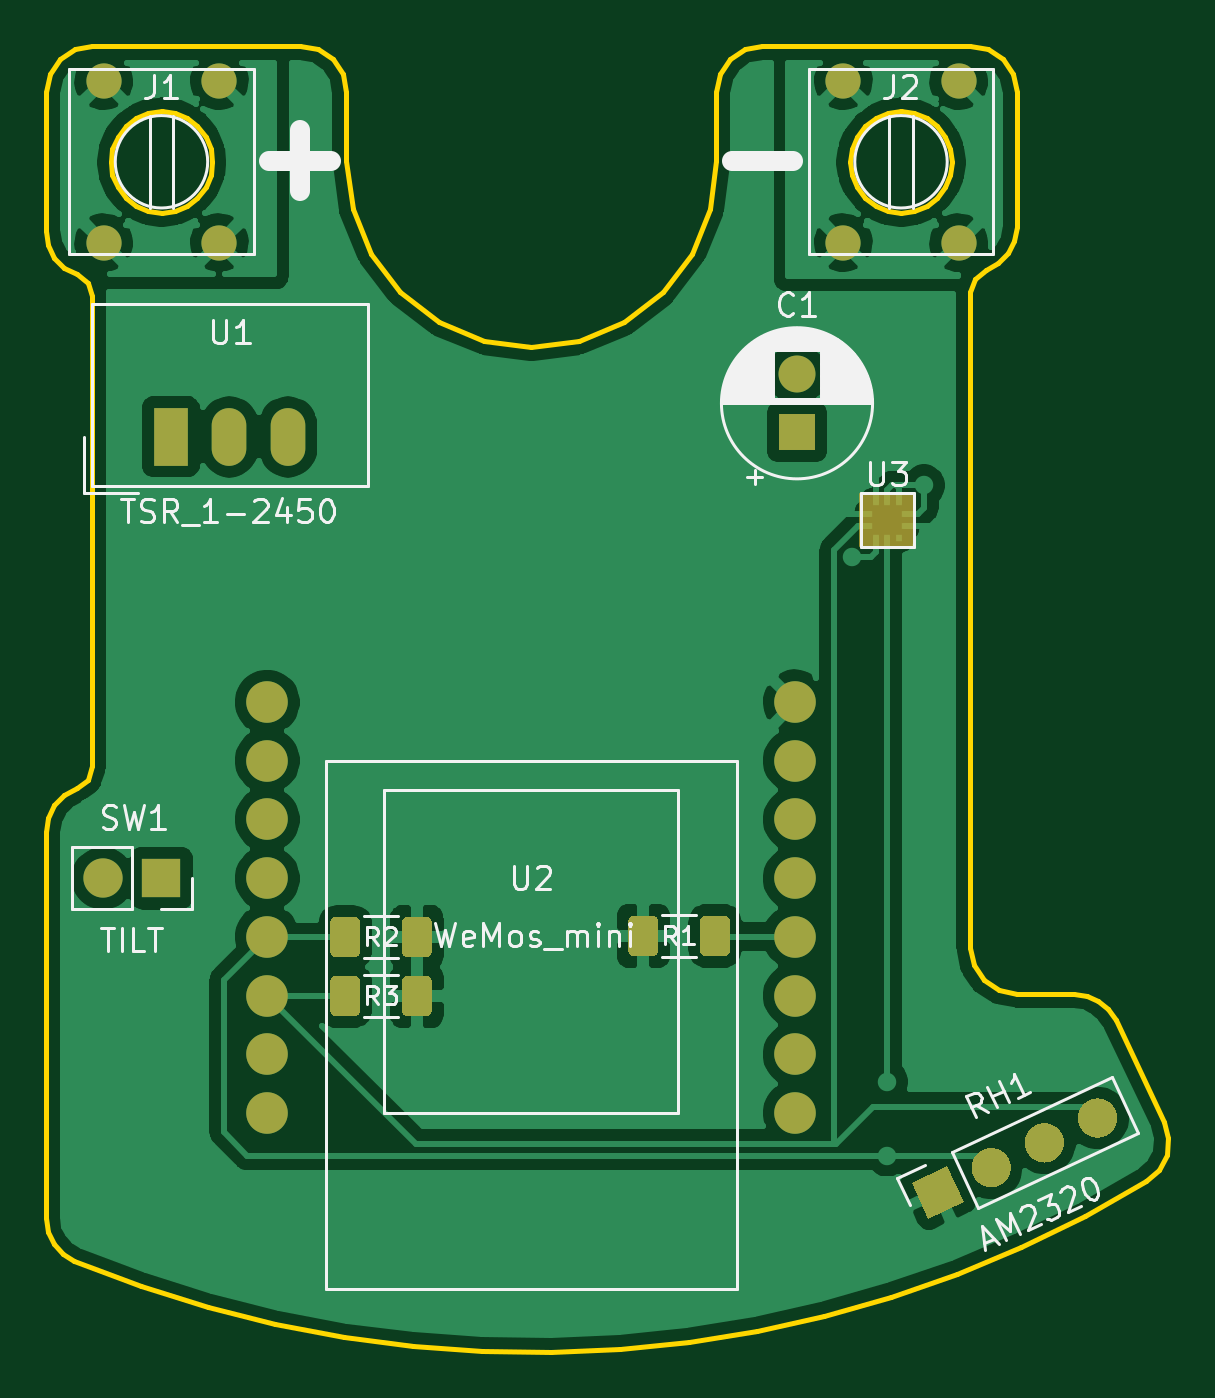
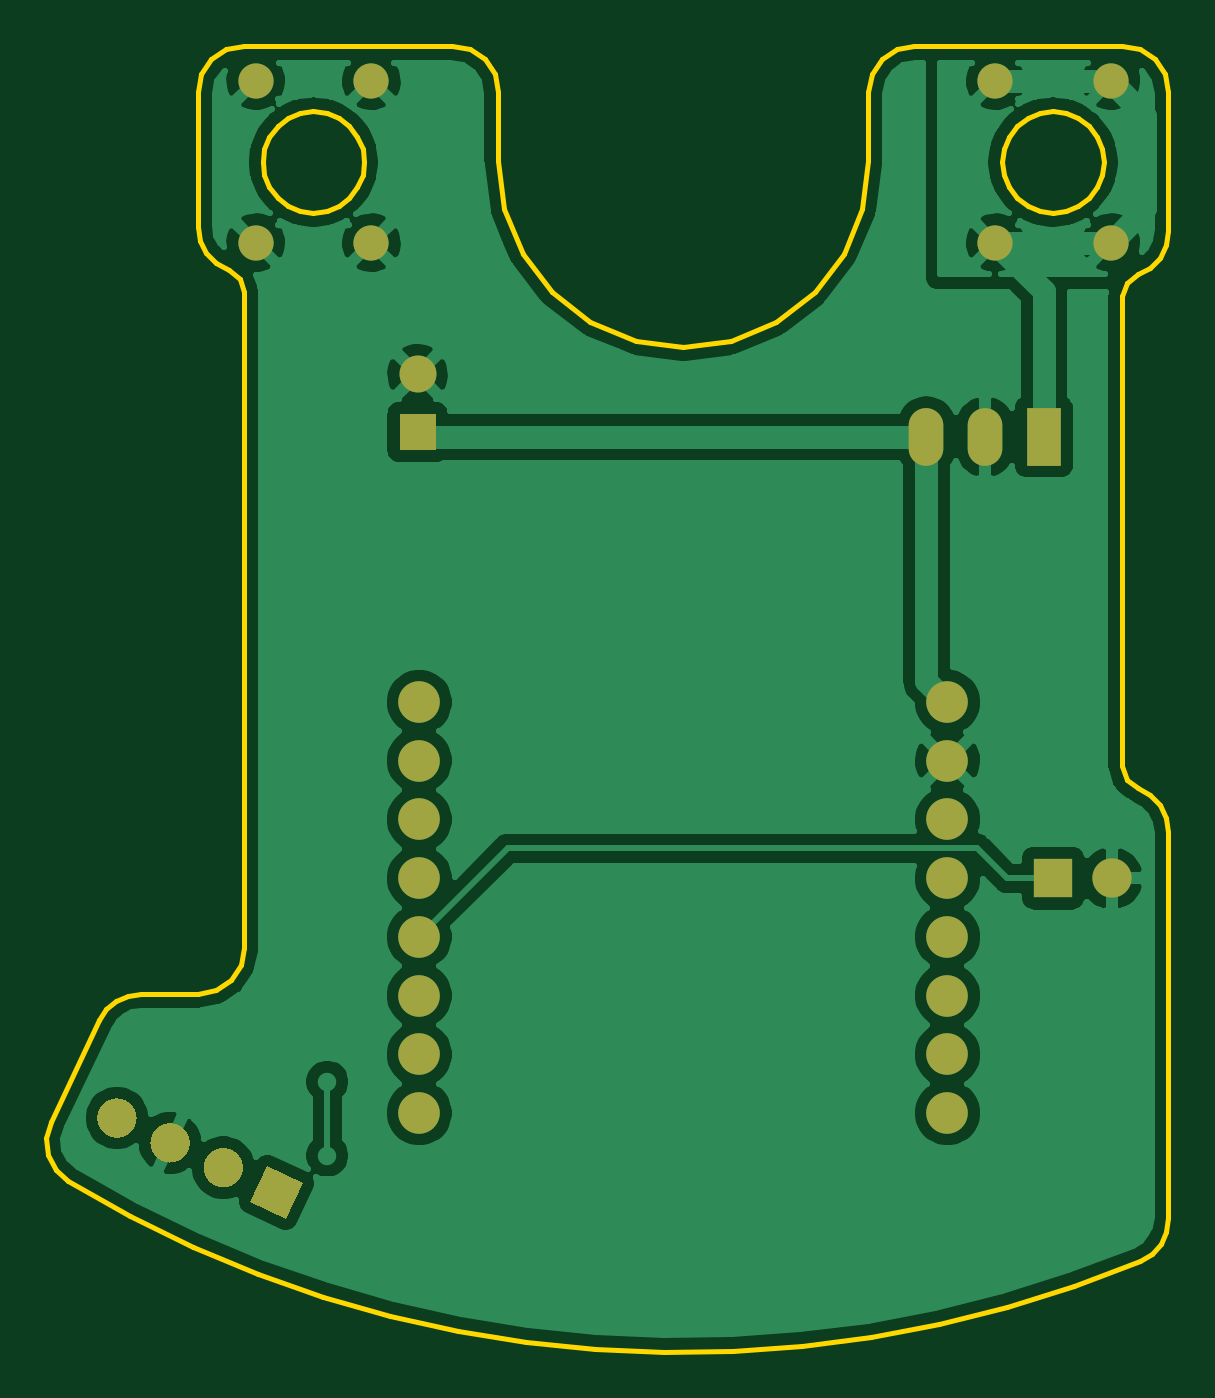
Circuit board: 6 layer files. Board 48.6 x 56.5 mm.
- bottom_copper: masthead.gbl (80100 bytes)
- bottom_mask: masthead.gbs (2794 bytes)
- outline: masthead.gm1 (6957 bytes)
- top_copper: masthead.gtl (89414 bytes)
- top_silk: masthead.gto (22105 bytes)
- top_mask: masthead.gts (5408 bytes)

=== bottom_copper: masthead.gbl (80100 bytes, source omitted) ===
=== bottom_mask: masthead.gbs ===
%TF.GenerationSoftware,KiCad,Pcbnew,(5.1.9-0-10_14)*%
%TF.CreationDate,2024-02-01T11:15:19+01:00*%
%TF.ProjectId,masthead,6d617374-6865-4616-942e-6b696361645f,rev?*%
%TF.SameCoordinates,Original*%
%TF.FileFunction,Soldermask,Bot*%
%TF.FilePolarity,Negative*%
%FSLAX46Y46*%
G04 Gerber Fmt 4.6, Leading zero omitted, Abs format (unit mm)*
G04 Created by KiCad (PCBNEW (5.1.9-0-10_14)) date 2024-02-01 11:15:19*
%MOMM*%
%LPD*%
G01*
G04 APERTURE LIST*
%ADD10O,1.700000X1.700000*%
%ADD11R,1.700000X1.700000*%
%ADD12C,0.100000*%
%ADD13C,1.524000*%
%ADD14O,1.500000X2.500000*%
%ADD15R,1.500000X2.500000*%
%ADD16C,1.600000*%
%ADD17R,1.600000X1.600000*%
%ADD18C,1.800000*%
G04 APERTURE END LIST*
D10*
%TO.C,SW1*%
X-18540000Y-31000000D03*
D11*
X-16000000Y-31000000D03*
%TD*%
%TO.C,RH1*%
G36*
G01*
X24865291Y-42150011D02*
X24865291Y-42150011D01*
G75*
G02*
X23735703Y-41738875I-359226J770362D01*
G01*
X23735703Y-41738875D01*
G75*
G02*
X24146839Y-40609287I770362J359226D01*
G01*
X24146839Y-40609287D01*
G75*
G02*
X25276427Y-41020423I359226J-770362D01*
G01*
X25276427Y-41020423D01*
G75*
G02*
X24865291Y-42150011I-770362J-359226D01*
G01*
G37*
G36*
G01*
X22563270Y-43223461D02*
X22563270Y-43223461D01*
G75*
G02*
X21433682Y-42812325I-359226J770362D01*
G01*
X21433682Y-42812325D01*
G75*
G02*
X21844818Y-41682737I770362J359226D01*
G01*
X21844818Y-41682737D01*
G75*
G02*
X22974406Y-42093873I359226J-770362D01*
G01*
X22974406Y-42093873D01*
G75*
G02*
X22563270Y-43223461I-770362J-359226D01*
G01*
G37*
G36*
G01*
X20261248Y-44296912D02*
X20261248Y-44296912D01*
G75*
G02*
X19131660Y-43885776I-359226J770362D01*
G01*
X19131660Y-43885776D01*
G75*
G02*
X19542796Y-42756188I770362J359226D01*
G01*
X19542796Y-42756188D01*
G75*
G02*
X20672384Y-43167324I359226J-770362D01*
G01*
X20672384Y-43167324D01*
G75*
G02*
X20261248Y-44296912I-770362J-359226D01*
G01*
G37*
D12*
G36*
X18729587Y-45011136D02*
G01*
X17188864Y-45729587D01*
X16470413Y-44188864D01*
X18011136Y-43470413D01*
X18729587Y-45011136D01*
G37*
%TD*%
D13*
%TO.C,J2*%
X18500000Y3500000D03*
X13500000Y3500000D03*
X18500000Y-3500000D03*
X13500000Y-3500000D03*
%TD*%
%TO.C,J1*%
X-13500000Y3500000D03*
X-18500000Y3500000D03*
X-13500000Y-3500000D03*
X-18500000Y-3500000D03*
%TD*%
D14*
%TO.C,U1*%
X-10520000Y-11900000D03*
X-13060000Y-11900000D03*
D15*
X-15600000Y-11900000D03*
%TD*%
D16*
%TO.C,C1*%
X11500000Y-9200000D03*
D17*
X11500000Y-11700000D03*
%TD*%
D18*
%TO.C,U2*%
X11430000Y-41160000D03*
X11430000Y-38620000D03*
X11430000Y-36080000D03*
X11430000Y-33540000D03*
X11430000Y-31000000D03*
X11430000Y-28460000D03*
X11430000Y-25920000D03*
X11430000Y-23380000D03*
X-11430000Y-23380000D03*
X-11430000Y-25920000D03*
X-11430000Y-28460000D03*
X-11430000Y-31000000D03*
X-11430000Y-33540000D03*
X-11430000Y-36080000D03*
X-11430000Y-38620000D03*
X-11430000Y-41160000D03*
%TD*%
M02*

=== outline: masthead.gm1 (6957 bytes, source omitted) ===
=== top_copper: masthead.gtl (89414 bytes, source omitted) ===
=== top_silk: masthead.gto (22105 bytes, source omitted) ===
=== top_mask: masthead.gts ===
%TF.GenerationSoftware,KiCad,Pcbnew,(5.1.9-0-10_14)*%
%TF.CreationDate,2024-02-01T11:15:19+01:00*%
%TF.ProjectId,masthead,6d617374-6865-4616-942e-6b696361645f,rev?*%
%TF.SameCoordinates,Original*%
%TF.FileFunction,Soldermask,Top*%
%TF.FilePolarity,Negative*%
%FSLAX46Y46*%
G04 Gerber Fmt 4.6, Leading zero omitted, Abs format (unit mm)*
G04 Created by KiCad (PCBNEW (5.1.9-0-10_14)) date 2024-02-01 11:15:19*
%MOMM*%
%LPD*%
G01*
G04 APERTURE LIST*
%ADD10R,0.275000X0.250000*%
%ADD11R,0.250000X0.275000*%
%ADD12O,1.700000X1.700000*%
%ADD13R,1.700000X1.700000*%
%ADD14C,0.100000*%
%ADD15C,1.524000*%
%ADD16O,1.500000X2.500000*%
%ADD17R,1.500000X2.500000*%
%ADD18C,1.600000*%
%ADD19R,1.600000X1.600000*%
%ADD20C,1.800000*%
%ADD21C,0.254000*%
G04 APERTURE END LIST*
D10*
%TO.C,U3*%
X16165000Y-15750000D03*
X16165000Y-15250000D03*
X14635000Y-15750000D03*
X14635000Y-15250000D03*
D11*
X15900000Y-16262500D03*
X14900000Y-16262500D03*
X15400000Y-16262500D03*
X15900000Y-14737500D03*
X14900000Y-14737500D03*
X15400000Y-14737500D03*
%TD*%
D12*
%TO.C,SW1*%
X-18540000Y-31000000D03*
D13*
X-16000000Y-31000000D03*
%TD*%
%TO.C,RH1*%
G36*
G01*
X24865291Y-42150011D02*
X24865291Y-42150011D01*
G75*
G02*
X23735703Y-41738875I-359226J770362D01*
G01*
X23735703Y-41738875D01*
G75*
G02*
X24146839Y-40609287I770362J359226D01*
G01*
X24146839Y-40609287D01*
G75*
G02*
X25276427Y-41020423I359226J-770362D01*
G01*
X25276427Y-41020423D01*
G75*
G02*
X24865291Y-42150011I-770362J-359226D01*
G01*
G37*
G36*
G01*
X22563270Y-43223461D02*
X22563270Y-43223461D01*
G75*
G02*
X21433682Y-42812325I-359226J770362D01*
G01*
X21433682Y-42812325D01*
G75*
G02*
X21844818Y-41682737I770362J359226D01*
G01*
X21844818Y-41682737D01*
G75*
G02*
X22974406Y-42093873I359226J-770362D01*
G01*
X22974406Y-42093873D01*
G75*
G02*
X22563270Y-43223461I-770362J-359226D01*
G01*
G37*
G36*
G01*
X20261248Y-44296912D02*
X20261248Y-44296912D01*
G75*
G02*
X19131660Y-43885776I-359226J770362D01*
G01*
X19131660Y-43885776D01*
G75*
G02*
X19542796Y-42756188I770362J359226D01*
G01*
X19542796Y-42756188D01*
G75*
G02*
X20672384Y-43167324I359226J-770362D01*
G01*
X20672384Y-43167324D01*
G75*
G02*
X20261248Y-44296912I-770362J-359226D01*
G01*
G37*
D14*
G36*
X18729587Y-45011136D02*
G01*
X17188864Y-45729587D01*
X16470413Y-44188864D01*
X18011136Y-43470413D01*
X18729587Y-45011136D01*
G37*
%TD*%
D15*
%TO.C,J2*%
X18500000Y3500000D03*
X13500000Y3500000D03*
X18500000Y-3500000D03*
X13500000Y-3500000D03*
%TD*%
%TO.C,J1*%
X-13500000Y3500000D03*
X-18500000Y3500000D03*
X-13500000Y-3500000D03*
X-18500000Y-3500000D03*
%TD*%
D16*
%TO.C,U1*%
X-10520000Y-11900000D03*
X-13060000Y-11900000D03*
D17*
X-15600000Y-11900000D03*
%TD*%
D18*
%TO.C,C1*%
X11500000Y-9200000D03*
D19*
X11500000Y-11700000D03*
%TD*%
D20*
%TO.C,U2*%
X11430000Y-41160000D03*
X11430000Y-38620000D03*
X11430000Y-36080000D03*
X11430000Y-33540000D03*
X11430000Y-31000000D03*
X11430000Y-28460000D03*
X11430000Y-25920000D03*
X11430000Y-23380000D03*
X-11430000Y-23380000D03*
X-11430000Y-25920000D03*
X-11430000Y-28460000D03*
X-11430000Y-31000000D03*
X-11430000Y-33540000D03*
X-11430000Y-36080000D03*
X-11430000Y-38620000D03*
X-11430000Y-41160000D03*
%TD*%
%TO.C,R3*%
G36*
G01*
X-7400000Y-35474999D02*
X-7400000Y-36725001D01*
G75*
G02*
X-7649999Y-36975000I-249999J0D01*
G01*
X-8450001Y-36975000D01*
G75*
G02*
X-8700000Y-36725001I0J249999D01*
G01*
X-8700000Y-35474999D01*
G75*
G02*
X-8450001Y-35225000I249999J0D01*
G01*
X-7649999Y-35225000D01*
G75*
G02*
X-7400000Y-35474999I0J-249999D01*
G01*
G37*
G36*
G01*
X-4300000Y-35474999D02*
X-4300000Y-36725001D01*
G75*
G02*
X-4549999Y-36975000I-249999J0D01*
G01*
X-5350001Y-36975000D01*
G75*
G02*
X-5600000Y-36725001I0J249999D01*
G01*
X-5600000Y-35474999D01*
G75*
G02*
X-5350001Y-35225000I249999J0D01*
G01*
X-4549999Y-35225000D01*
G75*
G02*
X-4300000Y-35474999I0J-249999D01*
G01*
G37*
%TD*%
%TO.C,R2*%
G36*
G01*
X-7400000Y-32924999D02*
X-7400000Y-34175001D01*
G75*
G02*
X-7649999Y-34425000I-249999J0D01*
G01*
X-8450001Y-34425000D01*
G75*
G02*
X-8700000Y-34175001I0J249999D01*
G01*
X-8700000Y-32924999D01*
G75*
G02*
X-8450001Y-32675000I249999J0D01*
G01*
X-7649999Y-32675000D01*
G75*
G02*
X-7400000Y-32924999I0J-249999D01*
G01*
G37*
G36*
G01*
X-4300000Y-32924999D02*
X-4300000Y-34175001D01*
G75*
G02*
X-4549999Y-34425000I-249999J0D01*
G01*
X-5350001Y-34425000D01*
G75*
G02*
X-5600000Y-34175001I0J249999D01*
G01*
X-5600000Y-32924999D01*
G75*
G02*
X-5350001Y-32675000I249999J0D01*
G01*
X-4549999Y-32675000D01*
G75*
G02*
X-4300000Y-32924999I0J-249999D01*
G01*
G37*
%TD*%
%TO.C,R1*%
G36*
G01*
X7300000Y-34125001D02*
X7300000Y-32874999D01*
G75*
G02*
X7549999Y-32625000I249999J0D01*
G01*
X8350001Y-32625000D01*
G75*
G02*
X8600000Y-32874999I0J-249999D01*
G01*
X8600000Y-34125001D01*
G75*
G02*
X8350001Y-34375000I-249999J0D01*
G01*
X7549999Y-34375000D01*
G75*
G02*
X7300000Y-34125001I0J249999D01*
G01*
G37*
G36*
G01*
X4200000Y-34125001D02*
X4200000Y-32874999D01*
G75*
G02*
X4449999Y-32625000I249999J0D01*
G01*
X5250001Y-32625000D01*
G75*
G02*
X5500000Y-32874999I0J-249999D01*
G01*
X5500000Y-34125001D01*
G75*
G02*
X5250001Y-34375000I-249999J0D01*
G01*
X4449999Y-34375000D01*
G75*
G02*
X4200000Y-34125001I0J249999D01*
G01*
G37*
%TD*%
D21*
X16473000Y-16573000D02*
X14327000Y-16573000D01*
X14327000Y-14427000D01*
X16473000Y-14427000D01*
X16473000Y-16573000D01*
D14*
G36*
X16473000Y-16573000D02*
G01*
X14327000Y-16573000D01*
X14327000Y-14427000D01*
X16473000Y-14427000D01*
X16473000Y-16573000D01*
G37*
M02*
